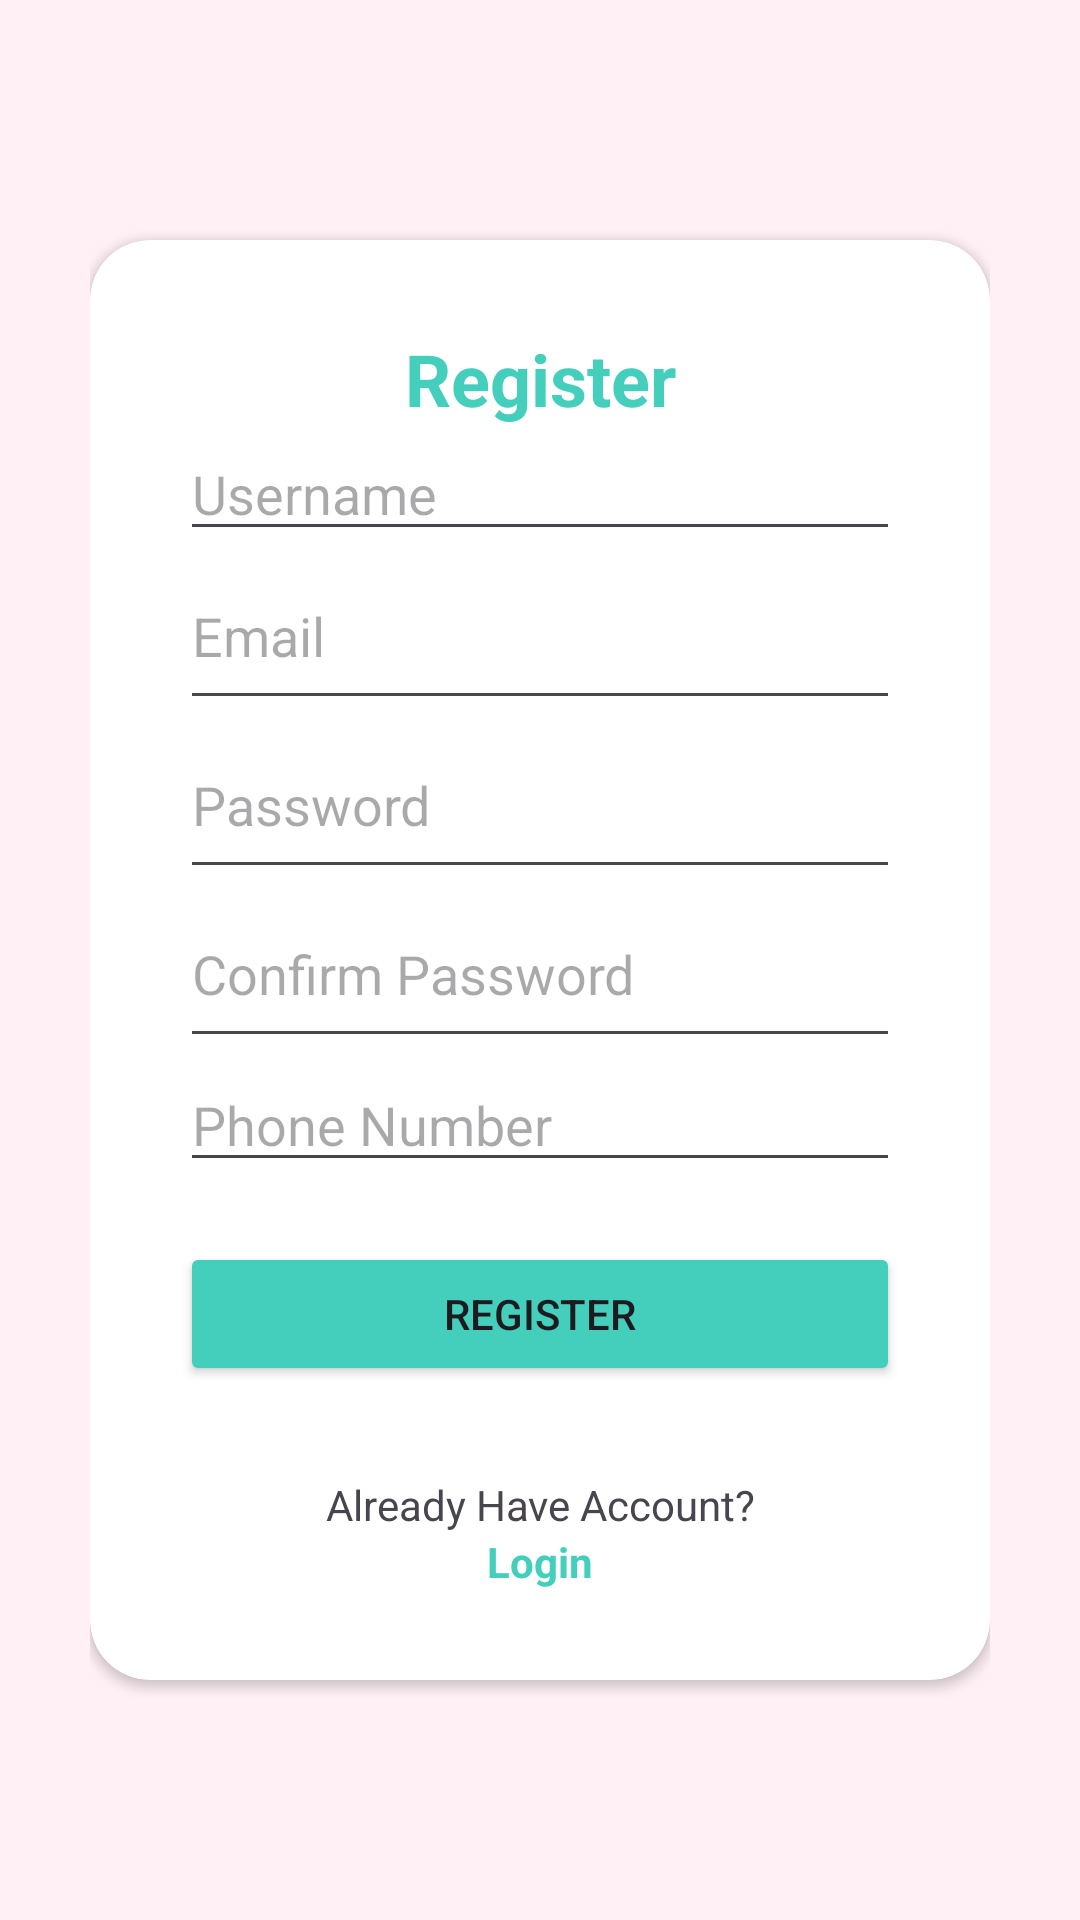

Write the Android layout XML for this screen, with the resource values it uses.
<!-- AndroidManifest.xml: application theme Theme.SkinDetection -->
<!-- res/layout/activity_register.xml -->
<?xml version="1.0" encoding="utf-8"?>
<RelativeLayout xmlns:android="http://schemas.android.com/apk/res/android"
    xmlns:app="http://schemas.android.com/apk/res-auto"
    xmlns:tools="http://schemas.android.com/tools"
    android:layout_width="match_parent"
    android:layout_height="match_parent"
    android:background="@color/primary"
    android:padding="30dp"
    tools:context=".user.RegisterActivity">

    <androidx.cardview.widget.CardView
        android:layout_width="match_parent"
        android:layout_height="wrap_content"
        android:layout_centerInParent="true"
        android:background="@color/white"
        app:cardCornerRadius="20dp">

        <LinearLayout
            android:layout_width="match_parent"
            android:layout_height="wrap_content"
            android:orientation="vertical"
            android:padding="30dp">

            <TextView
                android:layout_width="match_parent"
                android:layout_height="wrap_content"
                android:layout_gravity="center"
                android:backgroundTint="@color/black"
                android:text="@string/register"
                android:textAlignment="center"
                android:textColor="@color/colorPrimary"
                android:textSize="24sp"
                android:textStyle="bold" />

            <EditText
                android:id="@+id/edt_username_register"
                android:layout_width="match_parent"
                android:layout_height="wrap_content"
                android:hint="@string/username"
                android:inputType="textEmailAddress" />

            <EditText
                android:id="@+id/edt_email_register"
                android:layout_width="match_parent"
                android:layout_height="wrap_content"
                android:hint="@string/email"
                android:inputType="textEmailAddress"
                android:paddingEnd="10dp"
                android:paddingTop="16dp"
                android:paddingBottom="16dp"
                android:paddingLeft="16dp"
                android:paddingRight="16dp"/>

            <androidx.appcompat.widget.AppCompatEditText
                android:id="@+id/edt_password_register"
                android:layout_width="match_parent"
                android:layout_height="wrap_content"
                android:hint="@string/password"
                android:inputType="textPassword"
                android:drawableEnd="@drawable/ic_lock"
                android:paddingEnd="10dp"
                android:paddingTop="16dp"
                android:paddingBottom="16dp" />

            <androidx.appcompat.widget.AppCompatEditText
                android:id="@+id/edt_confirm_password_register"
                android:layout_width="match_parent"
                android:layout_height="wrap_content"
                android:hint="@string/confirm_password"
                android:inputType="textPassword"
                android:drawableEnd="@drawable/ic_lock"
                android:paddingEnd="10dp"
                android:paddingTop="16dp"
                android:paddingBottom="16dp" />



            <EditText
                android:id="@+id/edt_phone_register"
                android:layout_width="match_parent"
                android:layout_height="wrap_content"
                android:hint="@string/phone_number"
                android:paddingEnd="10dp" />

            <Button
                android:id="@+id/btn_register"
                android:layout_width="match_parent"
                android:layout_height="wrap_content"
                android:layout_marginTop="20dp"
                android:backgroundTint="@color/colorPrimary"
                android:text="@string/register" />

            <TextView
                android:layout_width="match_parent"
                android:layout_height="wrap_content"
                android:layout_marginTop="30dp"
                android:backgroundTint="@color/black"
                android:text="@string/already_have_account"
                android:textAlignment="center" />

            <TextView
                android:id="@+id/tv_to_login"
                android:layout_width="match_parent"
                android:layout_height="wrap_content"
                android:backgroundTint="@color/black"
                android:text="@string/login"
                android:textAlignment="center"
                android:textColor="@color/colorPrimary"
                android:textStyle="bold" />

        </LinearLayout>

    </androidx.cardview.widget.CardView>

</RelativeLayout>
<!-- resources referenced by this layout -->
<resources>
  <color name="black">#FF000000</color>
  <color name="colorPrimary">#43CFBB</color>
  <color name="primary">#FFF0F5</color>
  <color name="white">#FFFFFFFF</color>
  <string name="already_have_account">Already Have Account?</string>
  <string name="confirm_password">Confirm Password</string>
  <string name="email">Email</string>
  <string name="login">Login</string>
  <string name="password">Password</string>
  <string name="phone_number">Phone Number</string>
  <string name="register">Register</string>
  <string name="username">Username</string>
  <style name="Theme.SkinDetection" parent="Base.Theme.SkinDetection" />
  <style name="Base.Theme.SkinDetection" parent="Theme.Material3.DayNight.NoActionBar">
          
          
      </style>
</resources>
